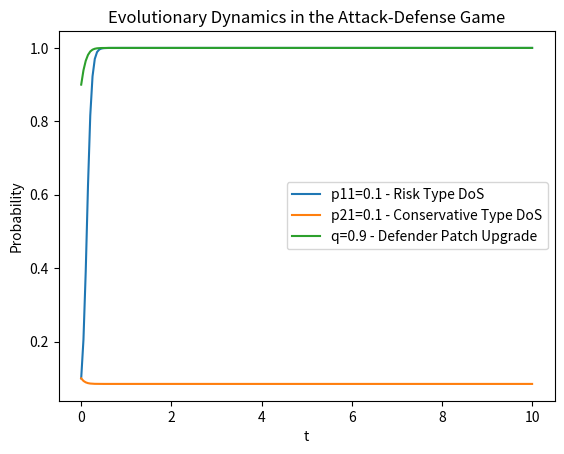

Generate this figure with matplotlib:
import numpy as np
from scipy.integrate import odeint
import matplotlib.pyplot as plt

epsilon = 1 / 4
omega = 1

# 得益矩阵
a111, a112, a121, a122 = 50, -40, 30, -20
d111, d112, d121, d122 = 30, 0, 10, 0


# 复制动态方程
def replicator_dynamics(y, t, epsilon, omega, a11, d11, a12, d21, a22, d22):
    p11, p21, q = y
    dp11dt = omega * p11 * (1 - p11) * (q * (a11 + a22 - a121 - a12) + a12 - a22)
    dp21dt = omega * p21 * (1 - p21) * (q * (a121 + a22 - a121 - a12) + a12 - a22)
    dqdt = omega * q * (1 - q) * ((epsilon * p11 * (d11 + d22 - d112 - d21) +
                                   (1 - epsilon) * p21 * (d21 + d22 - d112 - d21) +
                                   epsilon * (d21 + d22 - d112 - d21) + d21 - d22))
    return [dp11dt, dp21dt, dqdt]


# 初始条件
p11_0 = 0.1
p21_0 = 0.1
q_0 = 0.9
y0 = [p11_0, p21_0, q_0]

# 时间
t = np.linspace(0, 10, 200)

# 求解微分方程
sol = odeint(replicator_dynamics, y0, t, args=(epsilon, omega, a111, d111, a112, d121, a122, d122))

# 结果可视化
plt.plot(t, sol[:, 0], label=f'p11={p11_0} - Risk Type DoS')
plt.plot(t, sol[:, 1], label=f'p21={p21_0} - Conservative Type DoS')
plt.plot(t, sol[:, 2], label=f'q={q_0} - Defender Patch Upgrade')

plt.xlabel('t')
plt.ylabel('Probability')
plt.legend()
plt.title('Evolutionary Dynamics in the Attack-Defense Game')
plt.show()
